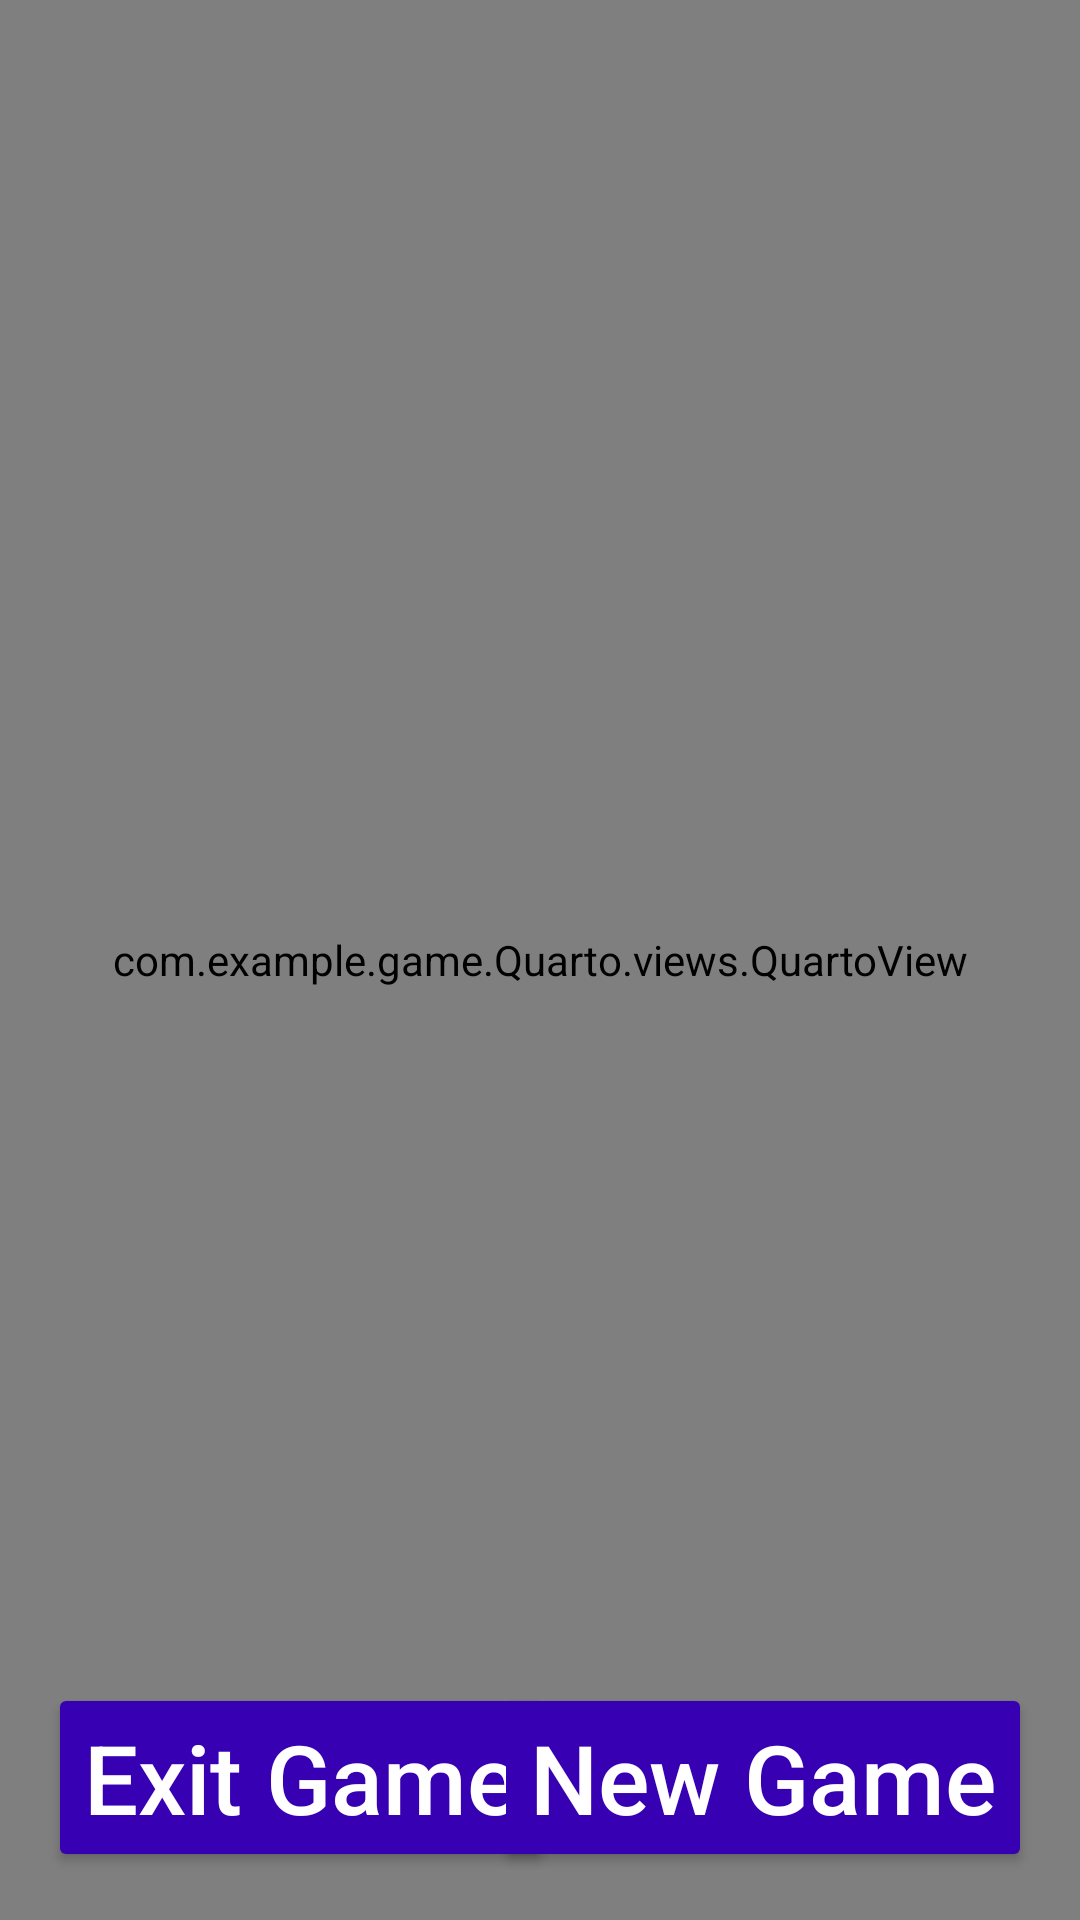

Produce the Android XML layout that renders to this screen, including the resource entries it uses.
<!-- AndroidManifest.xml: application theme Theme.Quarto -->
<!-- res/layout/quarto_main.xml -->
<?xml version="1.0" encoding="utf-8"?>
<androidx.constraintlayout.widget.ConstraintLayout xmlns:android="http://schemas.android.com/apk/res/android"
    xmlns:app="http://schemas.android.com/apk/res-auto"
    xmlns:tools="http://schemas.android.com/tools"
    android:id="@+id/top_gui_layout"
    android:layout_width="match_parent"
    android:layout_height="match_parent"
    android:gravity="center"
    tools:context=".Quarto.QuartoMainActivity">

    <com.example.game.Quarto.views.QuartoView
        android:id="@+id/quartoView"
        android:layout_width="match_parent"
        android:layout_height="match_parent"
        app:layout_constraintBottom_toBottomOf="parent"
        app:layout_constraintEnd_toEndOf="parent"
        app:layout_constraintHorizontal_bias="0.0"
        app:layout_constraintStart_toStartOf="parent"
        app:layout_constraintTop_toTopOf="parent"
        app:layout_constraintVertical_bias="0.0" />

    <TextView
        android:id="@+id/announceText"
        android:layout_width="wrap_content"
        android:layout_height="wrap_content"
        android:gravity="center"
        android:textColor="#FFFFFF"
        android:textSize="36dp"
        app:layout_constraintBottom_toBottomOf="parent"
        app:layout_constraintEnd_toEndOf="parent"
        app:layout_constraintStart_toStartOf="parent"
        app:layout_constraintTop_toTopOf="parent"
        app:layout_constraintVertical_bias="0.62" />

    <Button
        android:id="@+id/exitGameButton"
        android:layout_width="wrap_content"
        android:layout_height="wrap_content"
        android:layout_marginStart="16dp"
        android:layout_marginBottom="16dp"
        android:backgroundTint="@color/purple_700"
        android:text="Exit Game"
        android:textAllCaps="false"
        android:textColor="#FFFFFF"
        android:textSize="32dp"
        app:layout_constraintBottom_toBottomOf="parent"
        app:layout_constraintStart_toStartOf="parent" />

    <Button
        android:id="@+id/newGameButton"
        android:layout_width="wrap_content"
        android:layout_height="wrap_content"
        android:layout_marginEnd="16dp"
        android:layout_marginBottom="16dp"
        android:backgroundTint="@color/purple_700"
        android:text="New Game"
        android:textAllCaps="false"
        android:textColor="#FFFFFF"
        android:textSize="32dp"
        app:layout_constraintBottom_toBottomOf="parent"
        app:layout_constraintEnd_toEndOf="parent" />

    <TextView
        android:id="@+id/pieceText"
        android:layout_width="0dp"
        android:layout_height="wrap_content"
        android:text="Text"
        android:textAlignment="center"
        android:textColor="#FFFFFF"
        android:textSize="24dp"
        app:layout_constraintBottom_toBottomOf="parent"
        app:layout_constraintEnd_toStartOf="@+id/newGameButton"
        app:layout_constraintHorizontal_bias="0.0"
        app:layout_constraintStart_toEndOf="@+id/exitGameButton"
        app:layout_constraintTop_toTopOf="parent"
        app:layout_constraintVertical_bias="0.976" />

</androidx.constraintlayout.widget.ConstraintLayout>
<!-- resources referenced by this layout -->
<resources>
  <style name="Theme.Quarto" parent="Theme.MaterialComponents.DayNight.DarkActionBar">
          
          <item name="colorPrimary">@color/purple_500</item>
          <item name="colorPrimaryVariant">@color/purple_700</item>
          <item name="colorOnPrimary">@color/white</item>
          
          <item name="colorSecondary">@color/teal_200</item>
          <item name="colorSecondaryVariant">@color/teal_700</item>
          <item name="colorOnSecondary">@color/black</item>
          
          <item name="android:statusBarColor" tools:targetApi="l">?attr/colorPrimaryVariant</item>
          
      </style>
  <!-- not gathered from this repository: default colours our renderer supplied (Android Studio template values) -->
  <color name="purple_500">#FF6200EE</color>
  <color name="purple_700">#FF3700B3</color>
  <color name="teal_200">#FF03DAC5</color>
  <color name="teal_700">#FF018786</color>
  <color name="black">#FF000000</color>
  <color name="white">#FFFFFFFF</color>
</resources>
